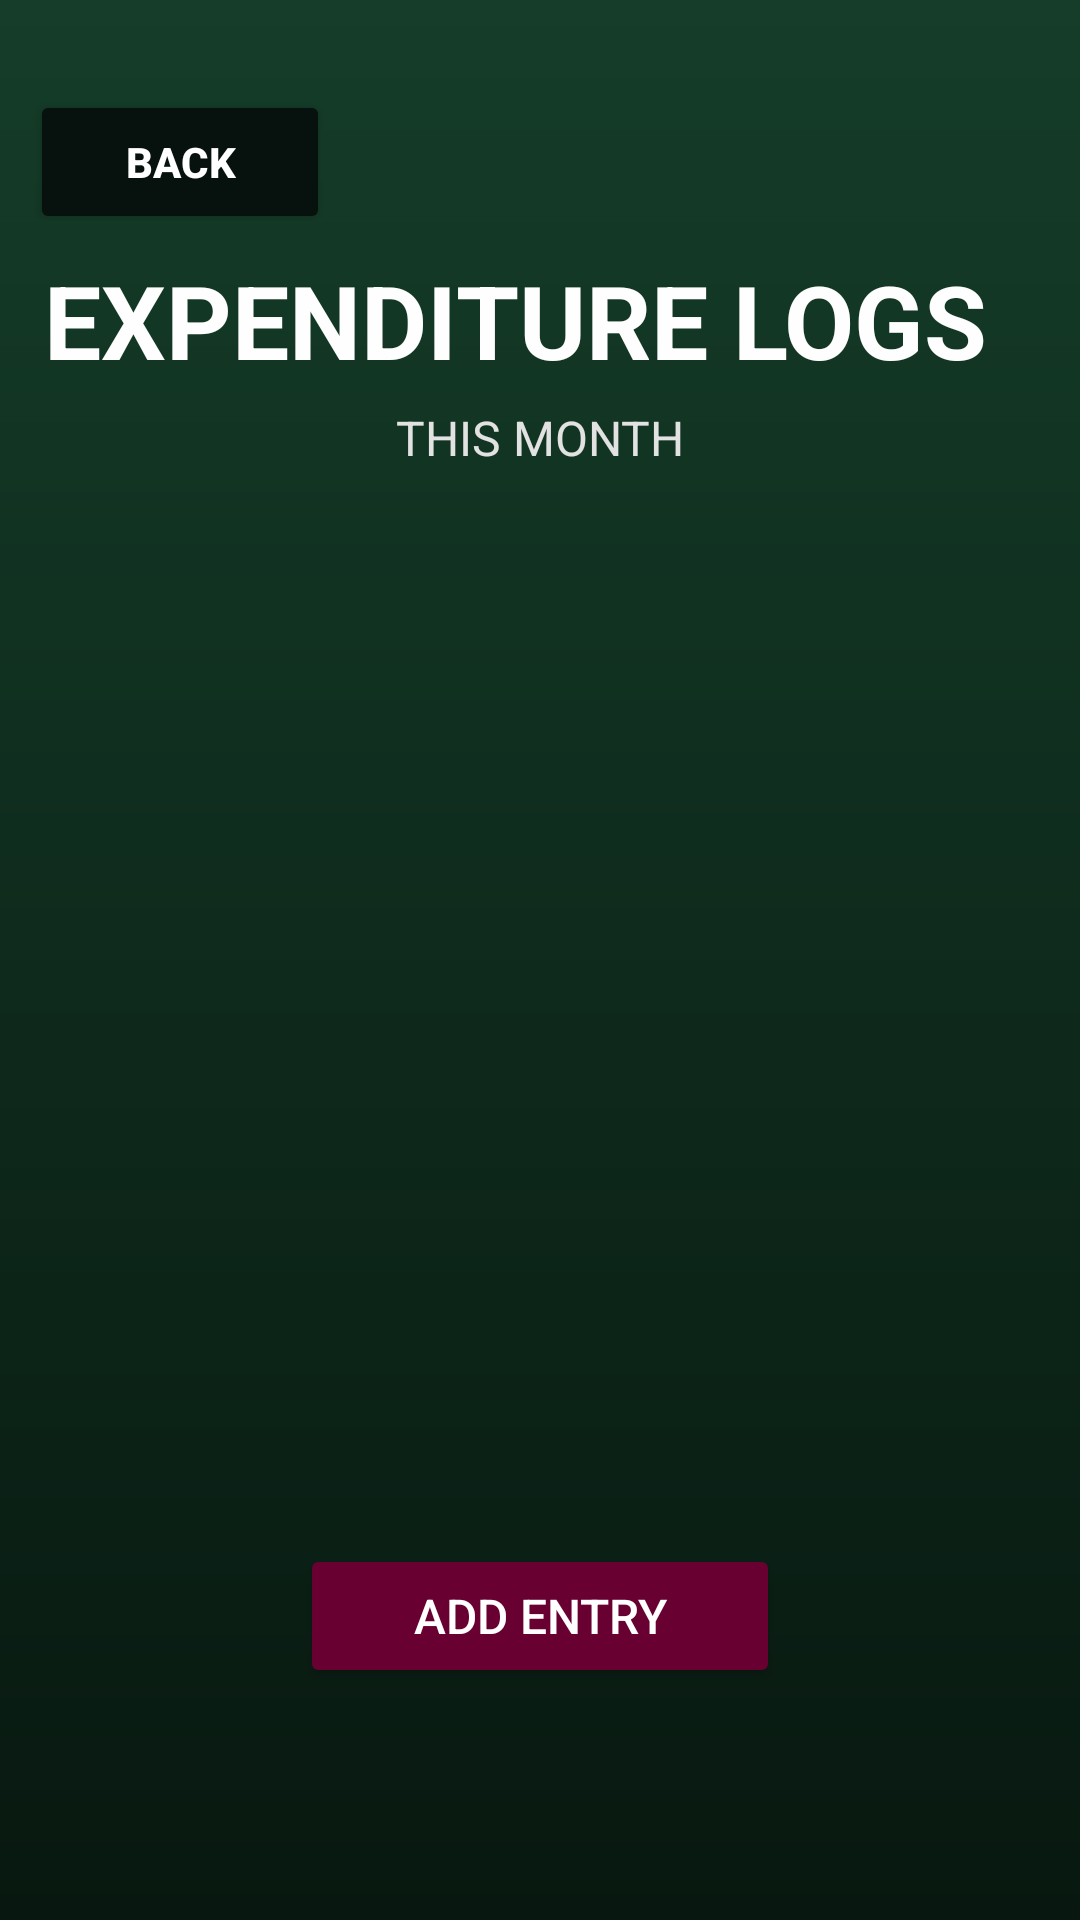

This screen was rendered from an Android layout file. Write that file and the resources it references.
<!-- AndroidManifest.xml: application theme Theme.IYB_App -->
<!-- res/layout/activity_logs_manager.xml -->
<?xml version="1.0" encoding="utf-8"?>
<androidx.constraintlayout.widget.ConstraintLayout xmlns:android="http://schemas.android.com/apk/res/android"
    xmlns:app="http://schemas.android.com/apk/res-auto"
    xmlns:tools="http://schemas.android.com/tools"
    android:id="@+id/main"
    android:layout_width="match_parent"
    android:layout_height="match_parent"
    android:background="@drawable/green_background_layout"
    tools:context=".LogsManager">

    <Button
        android:id="@+id/backButton"
        android:layout_width="100dp"
        android:layout_height="48dp"
        android:layout_marginStart="10dp"
        android:layout_marginTop="30dp"
        android:backgroundTint="#07110D"
        android:text="BACK"
        android:textColor="@color/white"
        android:textStyle="bold"
        app:cornerRadius="10dp"
        app:layout_constraintStart_toStartOf="parent"
        app:layout_constraintTop_toTopOf="parent" />

    <Button
        android:id="@+id/addEntryButton"
        android:layout_width="match_parent"
        android:layout_height="wrap_content"
        android:layout_marginLeft="100dp"
        android:layout_marginRight="100dp"
        android:layout_marginTop="-80dp"
        android:backgroundTint="@color/button_purple"
        android:text="ADD ENTRY"
        android:textColor="@color/white"
        android:textSize="16sp"
        android:translationY="110px"
        app:cornerRadius="10dp"
        app:layout_constraintEnd_toEndOf="parent"
        app:layout_constraintStart_toStartOf="parent"
        app:layout_constraintTop_toBottomOf="@+id/linearLayout2" />

    <LinearLayout
        android:id="@+id/linearLayout2"
        android:layout_width="match_parent"
        android:layout_height="match_parent"
        android:layout_marginBottom="150dp"
        android:layout_marginTop="180dp"
        android:orientation="vertical"
        app:layout_constraintBottom_toBottomOf="parent"
        app:layout_constraintEnd_toEndOf="parent"
        app:layout_constraintStart_toStartOf="parent"
        app:layout_constraintTop_toBottomOf="@+id/textView7">

        <ListView
            android:id="@+id/simpleListView"
            android:layout_width="fill_parent"
            android:layout_height="wrap_content"
            android:divider="#4CAF50"
            android:dividerHeight="1dp"
            android:listSelector="#4CAF50" />
    </LinearLayout>

    <TextView
        android:id="@+id/textView7"
        android:layout_width="330dp"
        android:layout_height="51dp"
        android:layout_marginTop="84dp"
        android:text="EXPENDITURE LOGS"
        android:textColor="#FFFEFE"
        android:textSize="34sp"
        android:textStyle="bold"
        app:layout_constraintEnd_toEndOf="parent"
        app:layout_constraintHorizontal_bias="0.493"
        app:layout_constraintStart_toStartOf="parent"
        app:layout_constraintTop_toTopOf="parent" />

    <TextView
        android:id="@+id/textView12"
        android:layout_width="wrap_content"
        android:layout_height="wrap_content"
        android:text="THIS MONTH"
        android:textColor="#E2E2E2"
        android:textSize="16sp"
        app:layout_constraintEnd_toEndOf="parent"
        app:layout_constraintStart_toStartOf="parent"
        app:layout_constraintTop_toBottomOf="@+id/textView7" />

</androidx.constraintlayout.widget.ConstraintLayout>
<!-- resources referenced by this layout -->
<resources>
  <color name="button_purple">#680031</color>
  <color name="white">#FFFFFFFF</color>
  <!-- drawable green_background_layout (drawable) -->
  <vector xmlns:android="http://schemas.android.com/apk/res/android"
      xmlns:aapt="http://schemas.android.com/aapt"
      android:width="108dp"
      android:height="108dp"
      android:viewportWidth="105"
      android:viewportHeight="105">
    <path
        android:pathData="M0,0h105v105h-105z">
      <aapt:attr name="android:fillColor">
        <gradient 
            android:startX="52.5"
            android:startY="0"
            android:endX="52.5"
            android:endY="105"
            android:type="linear">
          <item android:offset="0" android:color="#153d29"/>
          <item android:offset="1" android:color="#081810"/>
        </gradient>
      </aapt:attr>
    </path>
  </vector>
  <style name="Theme.IYB_App" parent="Base.Theme.IYB_App" />
  <style name="Base.Theme.IYB_App" parent="Theme.Material3.DayNight.NoActionBar">
          
          
      </style>
</resources>
